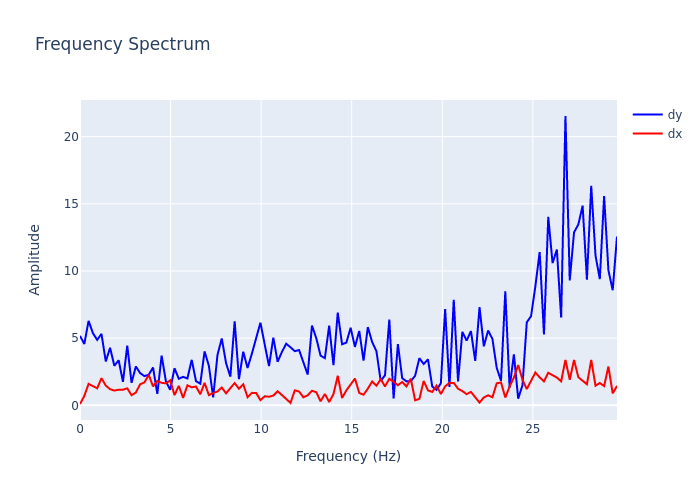

The data file committed next to this chart (first rows):
, frequency, dx, dy
0, 0.0, 0.09939, 5.172
1, 0.2372, 0.7003, 4.566
2, 0.4743, 1.6, 6.286
3, 0.7115, 1.463, 5.375
4, 0.9486, 1.269, 4.872
5, 1.186, 2.022, 5.318
6, 1.423, 1.47, 3.268
7, 1.66, 1.201, 4.285
8, 1.897, 1.099, 2.941
9, 2.134, 1.161, 3.356
10, 2.372, 1.162, 1.752
11, 2.609, 1.267, 4.452
12, 2.846, 0.7538, 1.672
13, 3.083, 0.9525, 2.896
14, 3.32, 1.569, 2.397
15, 3.557, 1.707, 2.176
16, 3.794, 2.264, 2.272
17, 4.032, 1.411, 2.817
18, 4.269, 1.815, 0.8548
19, 4.506, 1.674, 3.697
20, 4.743, 1.636, 1.788
21, 4.98, 1.86, 1.155
22, 5.217, 0.7597, 2.761
23, 5.455, 1.454, 1.977
24, 5.692, 0.5572, 2.119
25, 5.929, 1.488, 2
26, 6.166, 1.342, 3.386
27, 6.403, 1.4, 1.8
28, 6.64, 0.8245, 1.609
29, 6.877, 1.677, 4.016
30, 7.115, 0.7573, 2.936
31, 7.352, 0.9097, 0.5995
32, 7.589, 1.035, 3.745
33, 7.826, 1.331, 4.979
34, 8.063, 0.8916, 3.139
35, 8.3, 1.281, 2.136
36, 8.538, 1.656, 6.261
37, 8.775, 1.235, 1.944
38, 9.012, 1.57, 3.996
39, 9.249, 0.6057, 2.779
40, 9.486, 0.9286, 3.835
41, 9.723, 0.9181, 4.956
42, 9.96, 0.3868, 6.154
43, 10.2, 0.6753, 4.526
44, 10.43, 0.6421, 2.914
45, 10.67, 0.7252, 5.045
46, 10.91, 1.045, 3.243
47, 11.15, 0.7671, 3.973
48, 11.38, 0.4959, 4.587
49, 11.62, 0.1797, 4.319
50, 11.86, 1.117, 4.031
51, 12.09, 1.028, 4.113
52, 12.33, 0.5968, 3.224
53, 12.57, 0.7494, 2.29
54, 12.81, 1.086, 5.937
55, 13.04, 0.9803, 4.993
56, 13.28, 0.2948, 3.699
57, 13.52, 0.8522, 3.512
58, 13.75, 0.2478, 5.931
59, 13.99, 0.8365, 2.985
... 66 more rows
